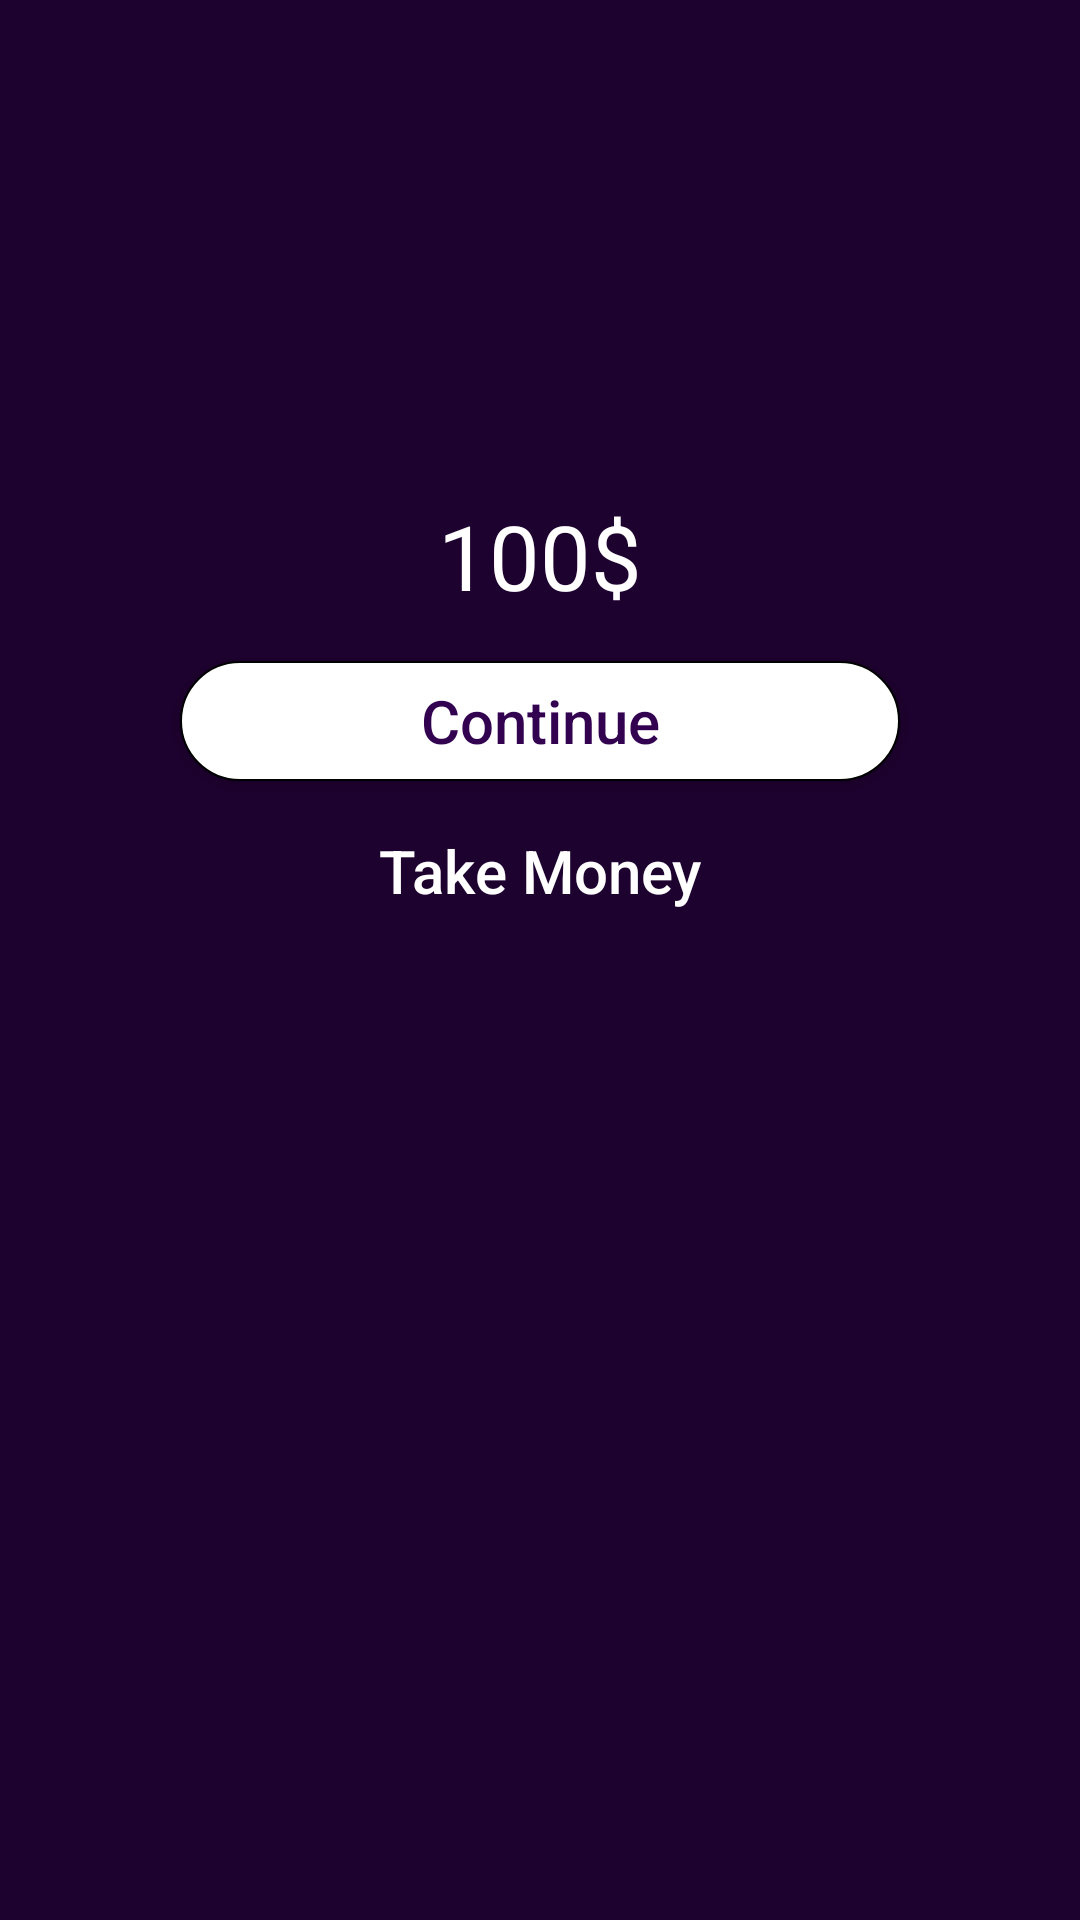

Reconstruct the res/layout file that produces this screen, plus the resources it refers to.
<!-- AndroidManifest.xml: application theme AppTheme -->
<!-- res/layout/activity_pop_up_score.xml -->
<?xml version="1.0" encoding="utf-8"?>
<LinearLayout xmlns:android="http://schemas.android.com/apk/res/android"
    xmlns:app="http://schemas.android.com/apk/res-auto"
    xmlns:tools="http://schemas.android.com/tools"
    android:layout_width="match_parent"
    android:layout_height="match_parent"
    android:orientation="vertical"
    android:background="@color/colorPrimaryDark"
    tools:context="com.example.dell.millionairegame.PopUpScore">


    <ImageView
        android:layout_width="100dp"
        android:layout_height="100dp"
        android:background="@drawable/moneybag"
        android:layout_gravity="center"
        android:layout_marginTop="50dp"/>

    <TextView
        android:id="@+id/scoreMoney"
        android:layout_width="wrap_content"
        android:layout_height="wrap_content"
        android:text="100$"
        android:textColor="@color/white"
        android:textSize="30dp"
        android:layout_marginTop="15dp"
        android:layout_gravity="center"/>

    <Button
        android:id="@+id/continue_playing"
        android:layout_width="240dp"
        android:layout_height="40dp"
        android:layout_gravity="center"
        android:text="Continue"
        android:textSize="20dp"
        android:textColor="@color/buttons"
        android:textAllCaps="false"
        android:background="@drawable/btn_controller"
        android:layout_marginTop="15dp"/>

    <Button
        android:id="@+id/take_money"
        android:layout_width="240dp"
        android:layout_height="40dp"
        android:layout_gravity="center"
        android:text="Take Money"
        android:textSize="20dp"
       android:textColor="@color/white"
        android:textAllCaps="false"
        android:background="@drawable/btn2_controller"
        android:layout_marginTop="10dp"/>

</LinearLayout>
<!-- resources referenced by this layout -->
<resources>
  <color name="buttons">#320250</color>
  <color name="colorPrimaryDark">#1d012e</color>
  <color name="white">#ffffff</color>
  <!-- drawable btn2_controller (drawable) -->
  <?xml version="1.0" encoding="utf-8"?>
  <selector xmlns:android="http://schemas.android.com/apk/res/android">
      <item
          android:state_pressed="false"
          android:drawable="@drawable/btn2_unpressed" />
  
      <item
          android:state_pressed="true"
          android:drawable="@drawable/btn2_pressed" ></item>
  </selector>
  <!-- drawable btn_controller (drawable) -->
  <?xml version="1.0" encoding="utf-8"?>
  <selector xmlns:android="http://schemas.android.com/apk/res/android">
      <item
          android:state_pressed="false"
          android:drawable="@drawable/btn_unpressed" />
  
      <item
          android:state_pressed="true"
          android:drawable="@drawable/btn_pressed" ></item>
  </selector>
  <style name="AppTheme" parent="Theme.AppCompat.Light.NoActionBar">
          
          <item name="colorPrimary">@color/colorPrimary</item>
          <item name="colorPrimaryDark">@color/colorPrimaryDark</item>
          <item name="colorAccent">@color/colorAccent</item>
      </style>
  <!-- drawable btn2_pressed (drawable) -->
  <?xml version="1.0" encoding="utf-8"?>
  <shape xmlns:android="http://schemas.android.com/apk/res/android"
      android:shape="rectangle">
      <solid android:color="@color/buttons" ></solid>
      <stroke android:width="0.5dp" android:color="#000000"></stroke>
      <corners android:radius="75dp"></corners>
  </shape>
  <!-- drawable btn_unpressed (drawable) -->
  <?xml version="1.0" encoding="utf-8"?>
  <shape xmlns:android="http://schemas.android.com/apk/res/android"
      android:shape="rectangle">
      <solid android:color="@color/white" ></solid>
      <stroke android:width="0.5dp" android:color="#000000"></stroke>
      <corners android:radius="75dp"></corners>
  </shape>
  <!-- drawable btn_pressed (drawable) -->
  <?xml version="1.0" encoding="utf-8"?>
  <shape xmlns:android="http://schemas.android.com/apk/res/android"
      android:shape="rectangle">
      <solid android:color="#d5d3d3" ></solid>
      <stroke android:width="0.5dp" android:color="#000000"></stroke>
      <corners android:radius="75dp"></corners>
  </shape>
  <color name="colorPrimary">#4d027c</color>
  <color name="colorAccent">#320250</color>
</resources>
